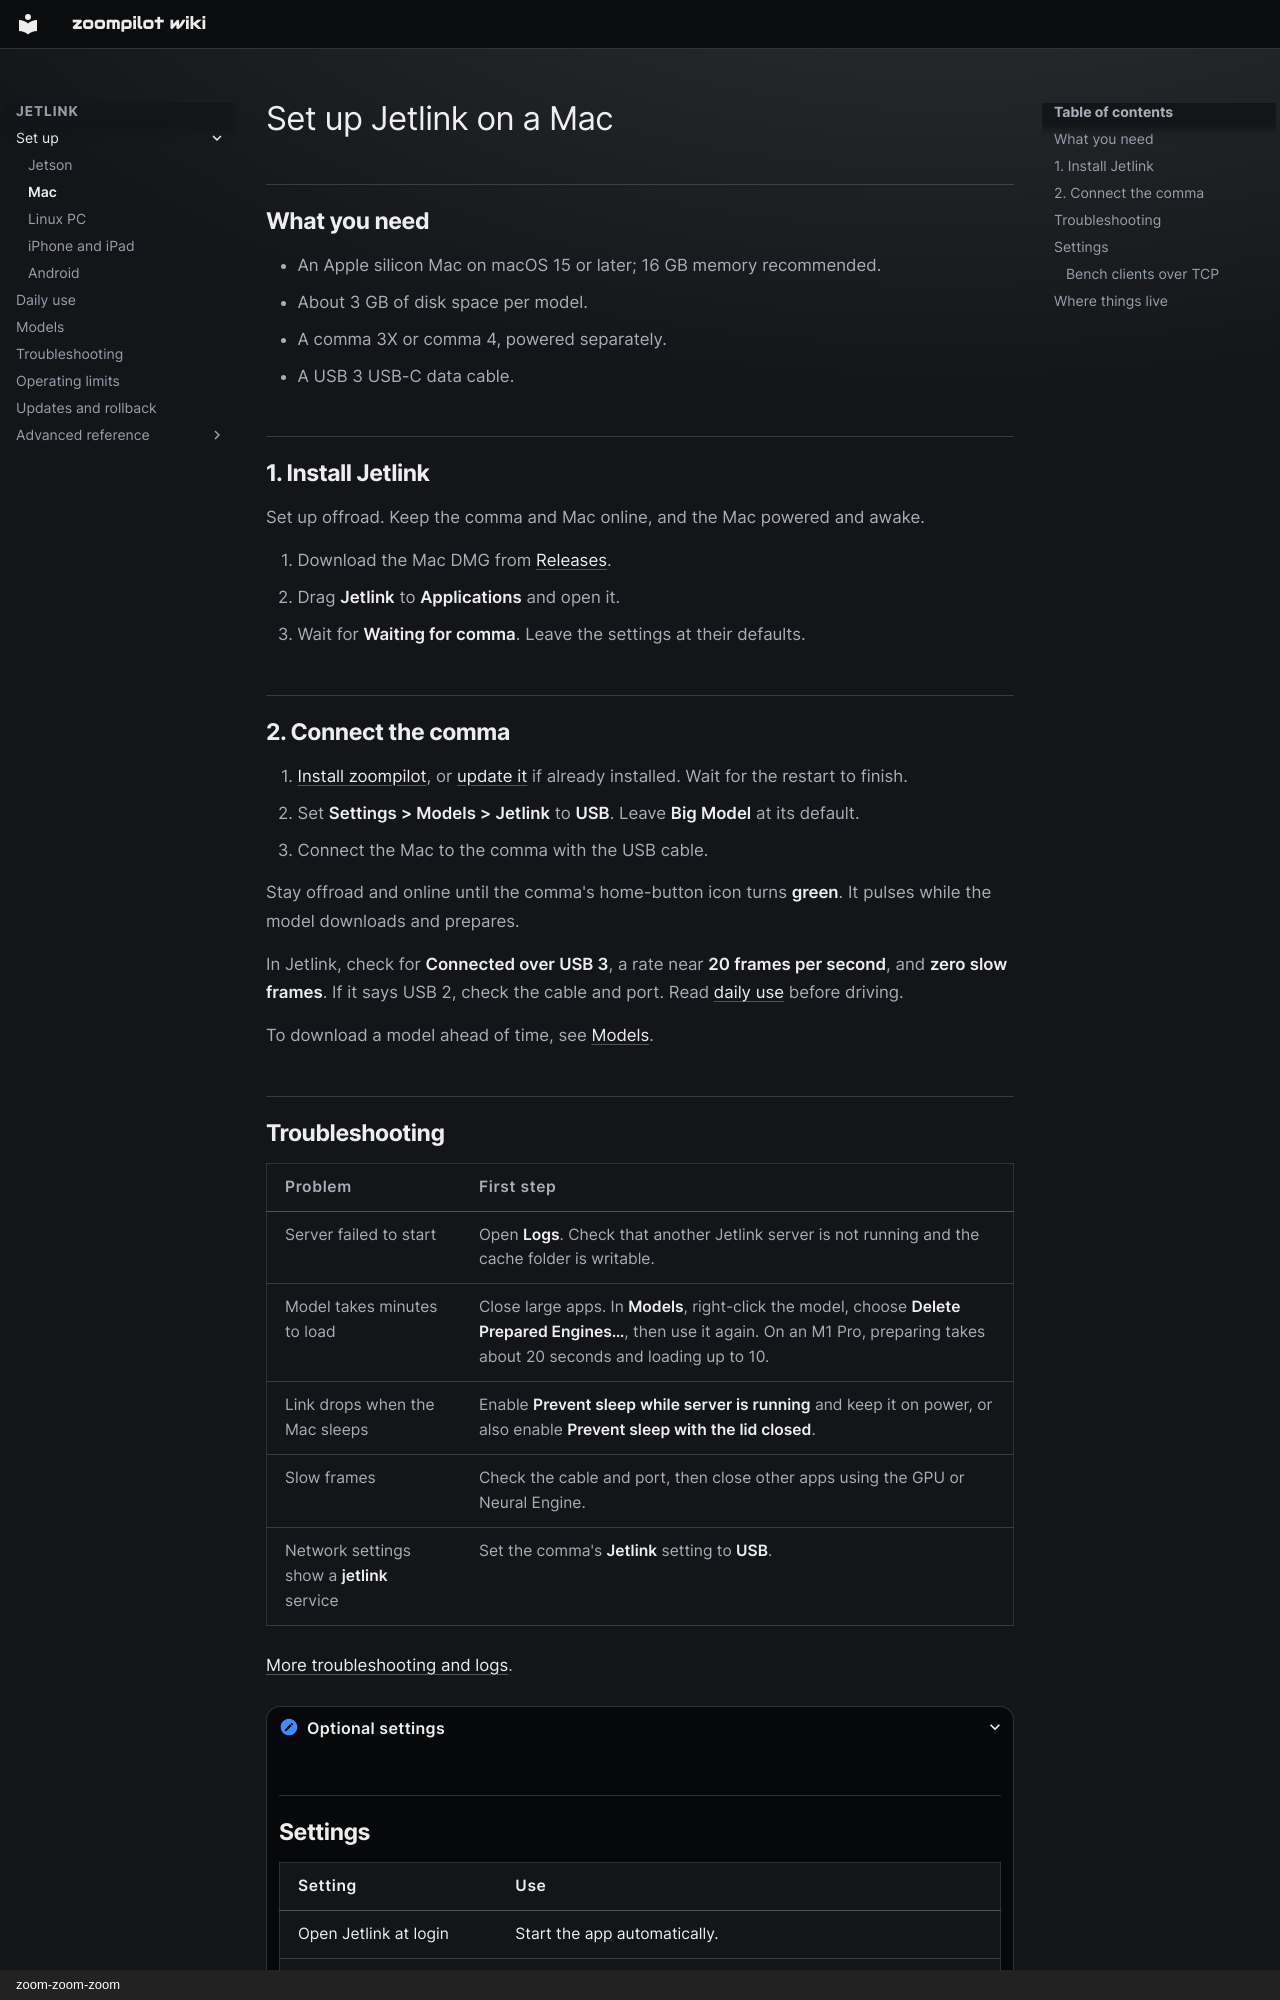

repository: zoompilot/wiki · page: jetlink/macos-app/index.html · generator: mkdocs · copyright: zoom-zoom-zoom

---
title: "Set up Jetlink on a Mac"
type: reference
---

<!-- Generated by contrib/sync-jetlink.py from 543258d9efd66c86eae506c5552480479eb62da4:docs/macos-app.md. Do not edit. -->

# Set up Jetlink on a Mac

<a id="what-it-does"></a>
<a id="requirements"></a>

## What you need

- An Apple silicon Mac on macOS 15 or later; 16 GB memory recommended.
- About 3 GB of disk space per model.
- A comma 3X or comma 4, powered separately.
- A USB 3 USB-C data cable.

<a id="install"></a>

## 1. Install Jetlink

Set up offroad. Keep the comma and Mac online, and the Mac powered and awake.

1. Download the Mac DMG from [Releases](https://github.com/zoompilot/jetlink/releases).
2. Drag **Jetlink** to **Applications** and open it.
3. Wait for **Waiting for comma**. Leave the settings at their defaults.

<a id="plug-in"></a>

## 2. Connect the comma

1. [Install zoompilot](../getting-started/index.md#install), or [update it](../getting-started/driving.md#updates) if already installed. Wait for the restart to finish.
2. Set **Settings > Models > Jetlink** to **USB**.
   Leave **Big Model** at its default.
3. Connect the Mac to the comma with the USB cable.

Stay offroad and online until the comma's home-button icon turns **green**.
It pulses while the model downloads and prepares.

In Jetlink, check for **Connected over USB 3**, a rate near **20 frames per
second**, and **zero slow frames**. If it says USB 2, check the cable and port.
Read [daily use](using-jetlink.md) before driving.

<a id="everyday-use"></a>
<a id="prepare-a-model-before-you-drive"></a>
<a id="use-a-model-before-you-drive"></a>

To download a model ahead of time, see [Models](models.md#prepare-ahead-of-time-optional).

## Troubleshooting

| Problem | First step |
| --- | --- |
| Server failed to start | Open **Logs**. Check that another Jetlink server is not running and the cache folder is writable. |
| Model takes minutes to load | Close large apps. In **Models**, right-click the model, choose **Delete Prepared Engines…**, then use it again. On an M1 Pro, preparing takes about 20 seconds and loading up to 10. |
| Link drops when the Mac sleeps | Enable **Prevent sleep while server is running** and keep it on power, or also enable **Prevent sleep with the lid closed**. |
| Slow frames | Check the cable and port, then close other apps using the GPU or Neural Engine. |
| Network settings show a **jetlink** service | Set the comma's **Jetlink** setting to **USB**. |

[More troubleshooting and logs](troubleshooting.md).

<details markdown="1">
<summary>Optional settings</summary>
